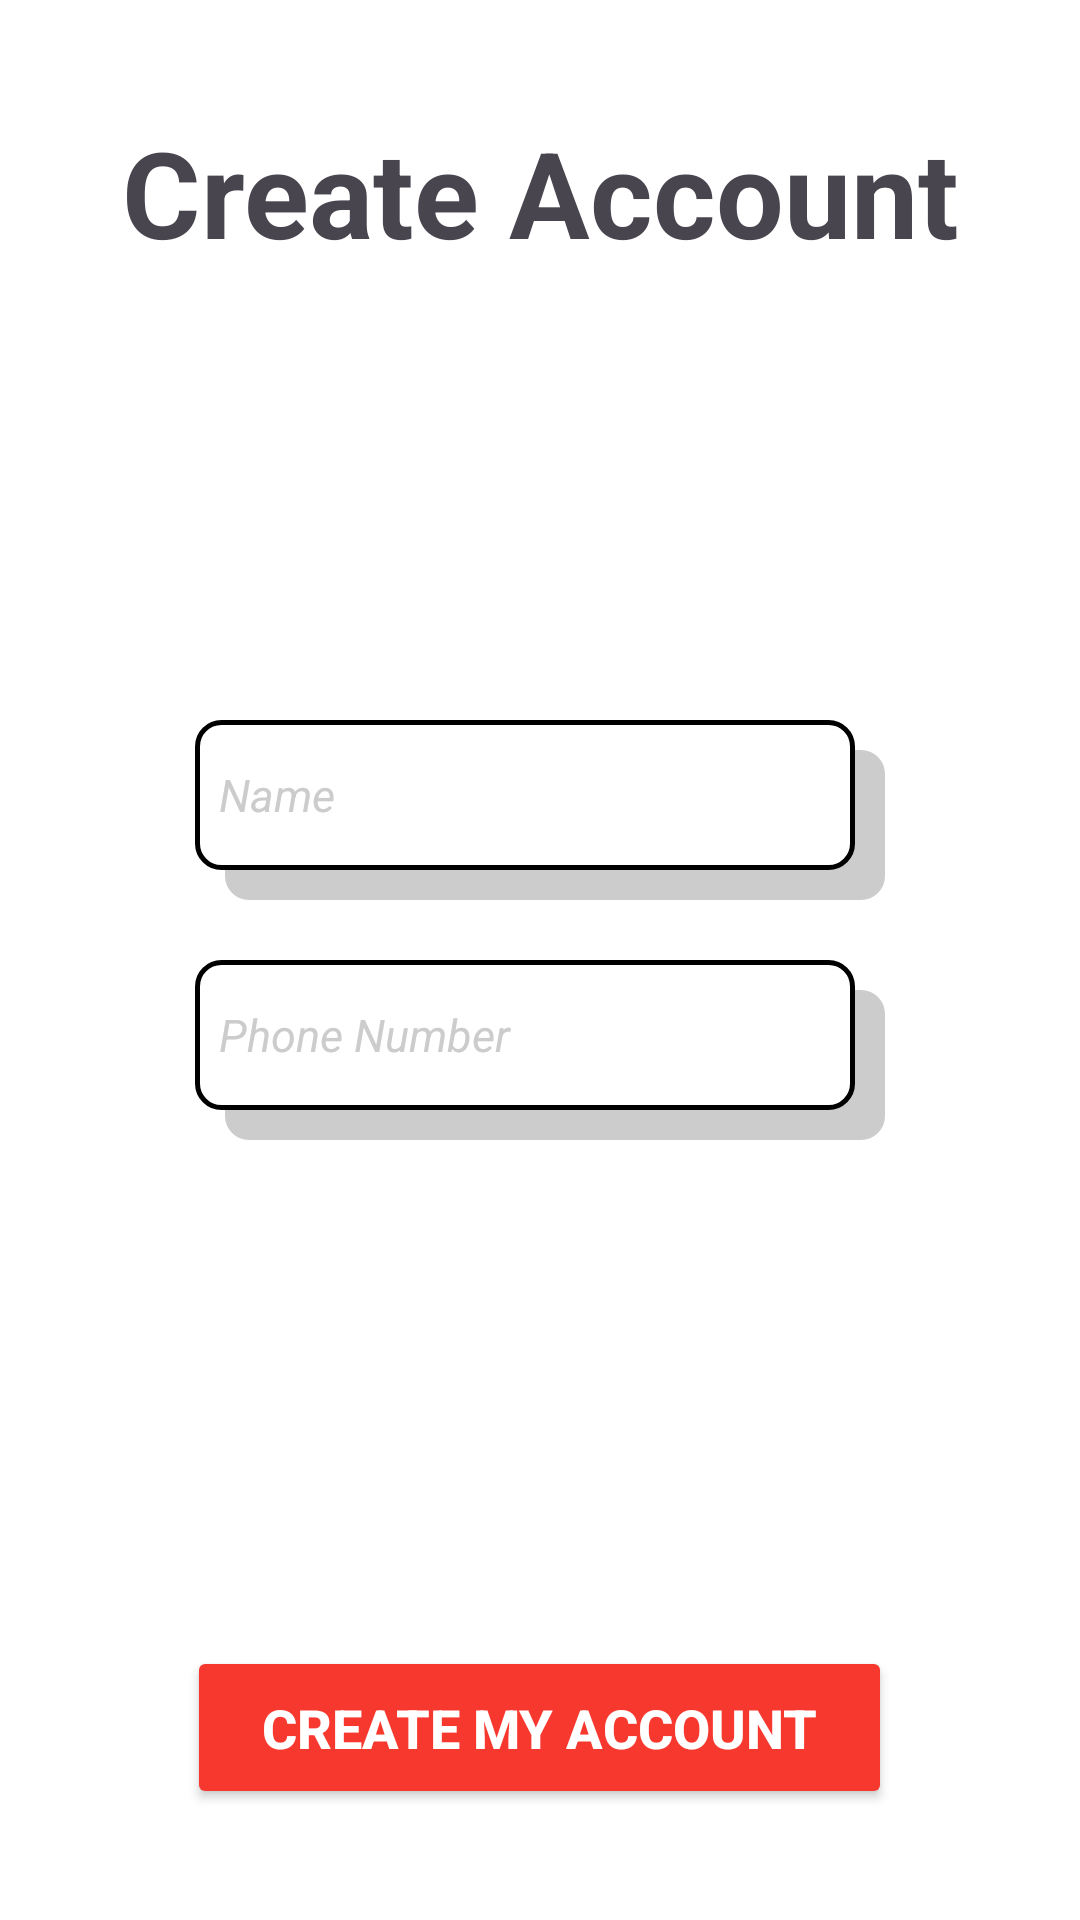

Android layout source for this screen:
<!-- AndroidManifest.xml: application theme Theme.OceansBounty -->
<!-- res/layout/create_account_page.xml -->
<?xml version="1.0" encoding="utf-8"?>
<LinearLayout xmlns:android="http://schemas.android.com/apk/res/android"
    android:orientation="vertical"
    android:layout_width="match_parent"
    android:layout_height="match_parent"
    android:background="@color/white">
    
    <TextView
        android:layout_width="match_parent"
        android:layout_height="0dp"
        android:layout_weight="0.20"
        android:gravity="center"
        android:text="Create Account"
        android:textSize="40sp"
        android:textStyle="bold"
        android:textColor="@color/dark_red"/>

    <LinearLayout
        android:orientation="vertical"
        android:layout_width="match_parent"
        android:layout_height="0dp"
        android:layout_weight="0.6"
        android:gravity="center">

        <FrameLayout
            android:layout_width="230dp"
            android:layout_height="60dp"
            android:layout_marginBottom="20dp">

            <View
                style="@style/Shadow"
                android:layout_marginTop="6dp"
                android:layout_gravity="end|bottom"/>

            <androidx.appcompat.widget.AppCompatEditText
                android:id="@+id/input_name"
                style="@style/InputField"
                android:hint="Name"
                android:inputType="text" />
        </FrameLayout>

        <FrameLayout
            android:layout_width="230dp"
            android:layout_height="60dp"
            android:layout_marginBottom="20dp">

            <View
                style="@style/Shadow"
                android:layout_marginTop="6dp"
                android:layout_gravity="end|bottom"/>

            <androidx.appcompat.widget.AppCompatEditText
                android:id="@+id/input_phone_num"
                style="@style/InputField"
                android:hint="Phone Number"
                android:inputType="numberDecimal" />
        </FrameLayout>
    </LinearLayout>
    
    <LinearLayout
        android:layout_width="match_parent"
        android:layout_height="0dp"
        android:layout_weight="0.2"
        android:gravity="center">

        <Button
            style="@style/RedButton"
            android:id="@+id/login_button"
            android:paddingHorizontal="25dp"
            android:paddingVertical="15dp"
            android:text="Create my account"/>

    </LinearLayout>

</LinearLayout>
<!-- resources referenced by this layout -->
<resources>
  <color name="white">#FFFFFFFF</color>
  <style name="InputField">
          <item name="android:layout_width">220dp</item>
          <item name="android:layout_height">50dp</item>
          <item name="android:textColorHint">@color/light_grey</item>
          <item name="android:textSize">15sp</item>
          <item name="android:textStyle">italic</item>
          <item name="android:background">@drawable/round_corner_border</item>
      </style>
  <style name="RedButton">
          <item name="android:layout_width">wrap_content</item>
          <item name="android:layout_height">wrap_content</item>
          <item name="android:backgroundTint">@color/crab_red</item>
          <item name="android:textColor">@color/white</item>
          <item name="android:textSize">18sp</item>
          <item name="android:textStyle">bold</item>
      </style>
  <style name="Shadow">
          <item name="android:layout_width">220dp</item>
          <item name="android:layout_height">50dp</item>
          <item name="android:layout_gravity">end|bottom</item>
          <item name="android:layout_marginTop">6dp</item>
          <item name="android:background">@drawable/shadow_rect</item>
      </style>
  <style name="Theme.OceansBounty" parent="Base.Theme.OceansBounty" />
  <color name="light_grey">#FFCCCCCC</color>
  <!-- drawable round_corner_border (drawable) -->
  <?xml version="1.0" encoding="utf-8"?>
  <shape xmlns:android="http://schemas.android.com/apk/res/android">
      <solid android:color="#FFFFFF" /> 
      <corners android:radius="8dp" /> 
      <stroke android:width="1.5dp" android:color="#000000" /> 
      <padding android:left="8dp" android:top="8dp" android:right="8dp" android:bottom="8dp" />
  </shape>
  <color name="crab_red">#FFF7382E</color>
  <!-- drawable shadow_rect (drawable) -->
  <shape xmlns:android="http://schemas.android.com/apk/res/android"
      android:shape="rectangle">
      <solid android:color="#FFCCCCCC" />
      <corners android:radius="8dp" />
  </shape>
  <style name="Base.Theme.OceansBounty" parent="Theme.Material3.DayNight.NoActionBar">
          
          
      </style>
</resources>
